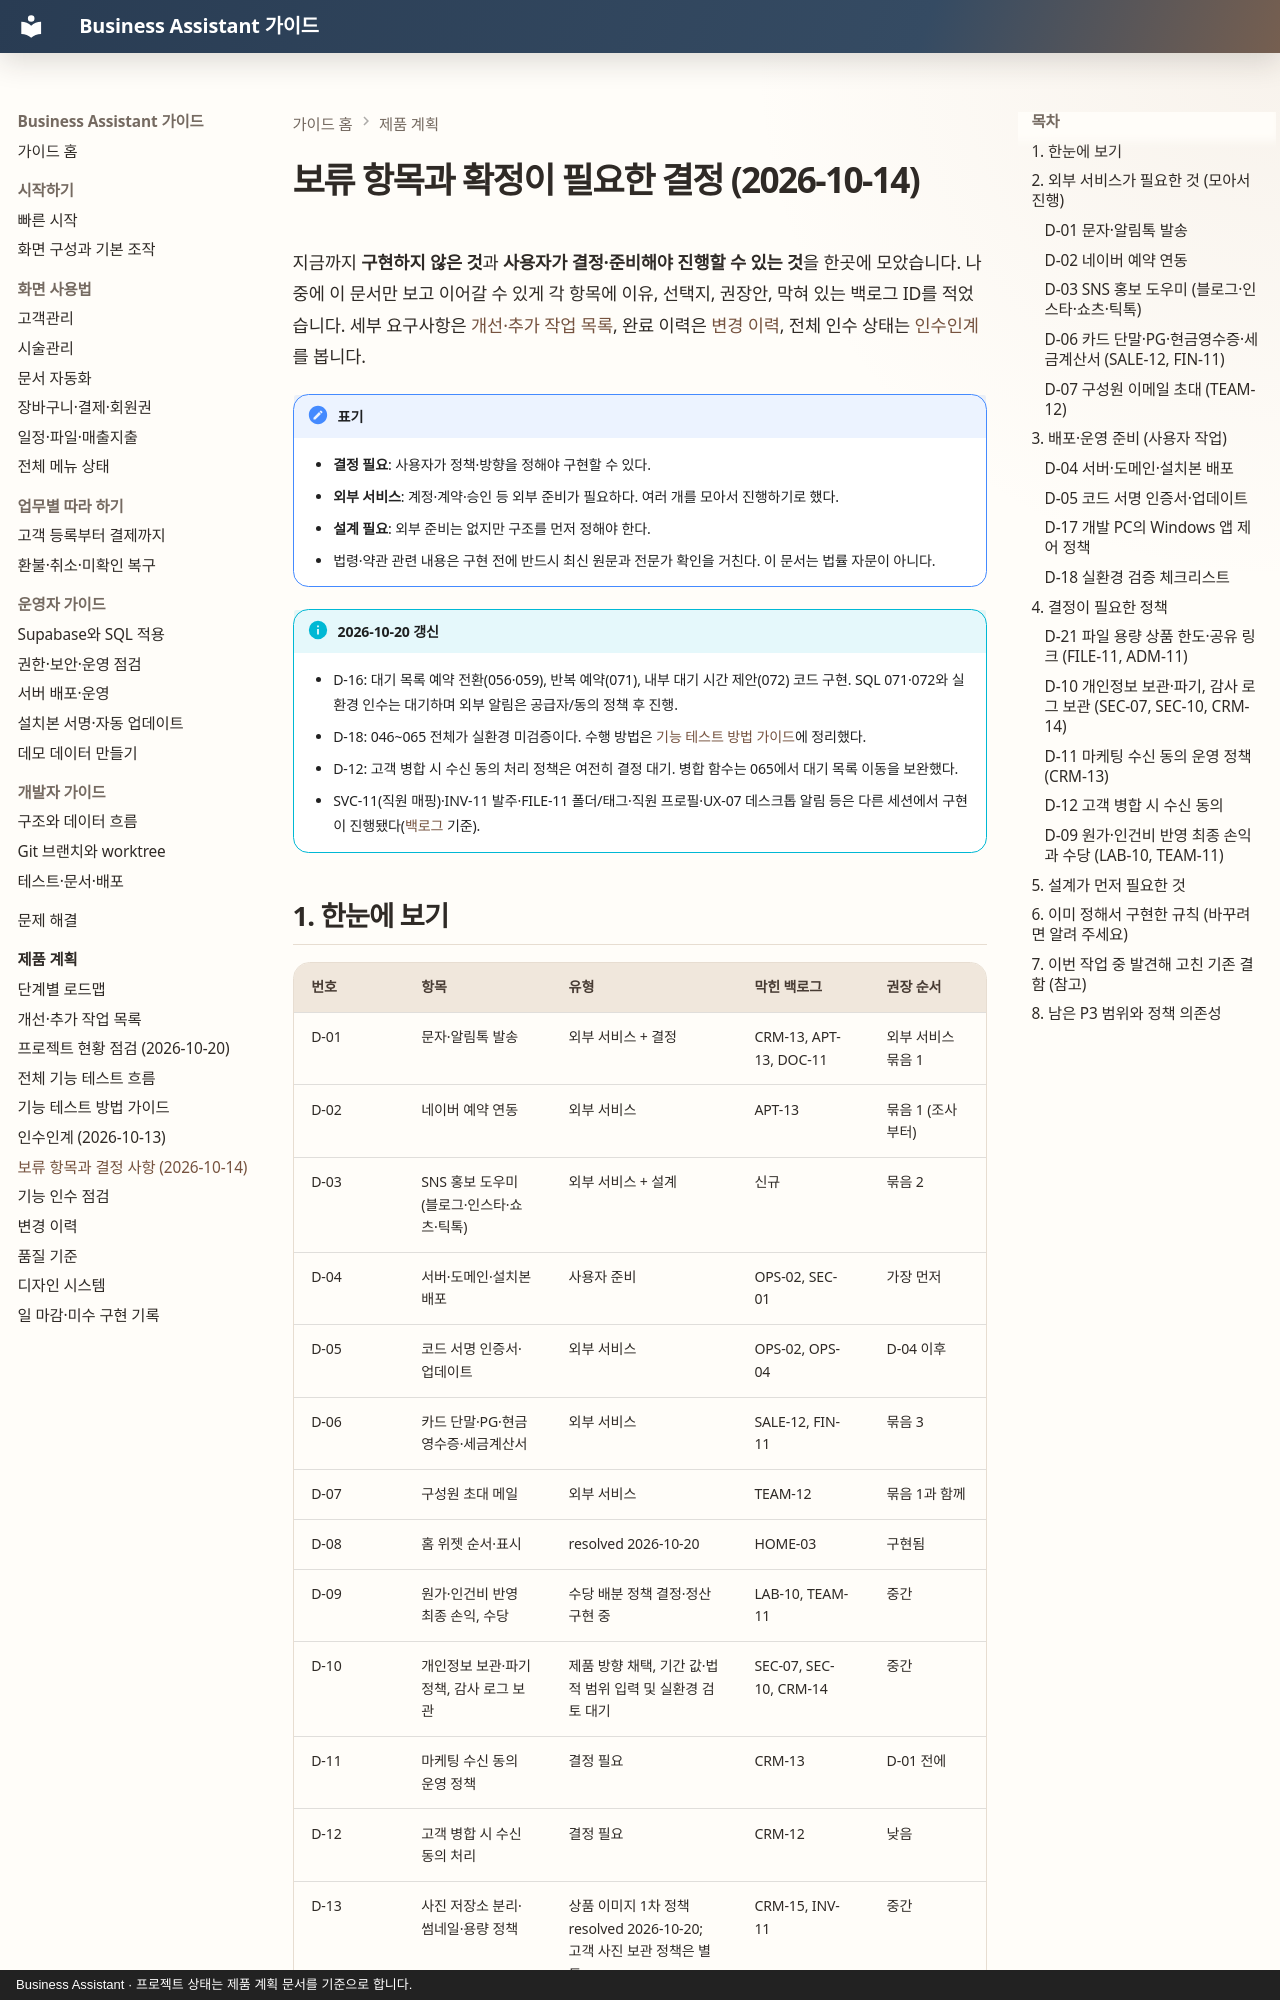

repository: MyungSungKim12/business-assistant · page: product/pending-decisions-2026-10-14/index.html · generator: mkdocs · copyright: Business Assistant · 프로젝트 상태는 제품 계획 문서를 기준으로 합니다.

# 보류 항목과 확정이 필요한 결정 (2026-10-14)

지금까지 **구현하지 않은 것**과 **사용자가 결정·준비해야 진행할 수 있는 것**을 한곳에 모았습니다. 나중에 이 문서만 보고 이어갈 수 있게 각 항목에 이유, 선택지, 권장안, 막혀 있는 백로그 ID를 적었습니다. 세부 요구사항은 [개선·추가 작업 목록](backlog.md), 완료 이력은 [변경 이력](changelog.md), 전체 인수 상태는 [인수인계](handoff-2026-10-13.md)를 봅니다.

!!! note "표기"
    - **결정 필요**: 사용자가 정책·방향을 정해야 구현할 수 있다.
    - **외부 서비스**: 계정·계약·승인 등 외부 준비가 필요하다. 여러 개를 모아서 진행하기로 했다.
    - **설계 필요**: 외부 준비는 없지만 구조를 먼저 정해야 한다.
    - 법령·약관 관련 내용은 구현 전에 반드시 최신 원문과 전문가 확인을 거친다. 이 문서는 법률 자문이 아니다.

!!! info "2026-10-20 갱신"
    - D-16: 대기 목록 예약 전환(056·059), 반복 예약(071), 내부 대기 시간 제안(072) 코드 구현. SQL 071·072와 실환경 인수는 대기하며 외부 알림은 공급자/동의 정책 후 진행.
    - D-18: 046~065 전체가 실환경 미검증이다. 수행 방법은 [기능 테스트 방법 가이드](functional-test-guide.md)에 정리했다.
    - D-12: 고객 병합 시 수신 동의 처리 정책은 여전히 결정 대기. 병합 함수는 065에서 대기 목록 이동을 보완했다.
    - SVC-11(직원 매핑)·INV-11 발주·FILE-11 폴더/태그·직원 프로필·UX-07 데스크톱 알림 등은 다른 세션에서 구현이 진행됐다([백로그](backlog.md) 기준).

## 1. 한눈에 보기

| 번호 | 항목 | 유형 | 막힌 백로그 | 권장 순서 |
| --- | --- | --- | --- | --- |
| D-01 | 문자·알림톡 발송 | 외부 서비스 + 결정 | CRM-13, APT-13, DOC-11 | 외부 서비스 묶음 1 |
| D-02 | 네이버 예약 연동 | 외부 서비스 | APT-13 | 묶음 1 (조사부터) |
| D-03 | SNS 홍보 도우미(블로그·인스타·쇼츠·틱톡) | 외부 서비스 + 설계 | 신규 | 묶음 2 |
| D-04 | 서버·도메인·설치본 배포 | 사용자 준비 | OPS-02, SEC-01 | 가장 먼저 |
| D-05 | 코드 서명 인증서·업데이트 | 외부 서비스 | OPS-02, OPS-04 | D-04 이후 |
| D-06 | 카드 단말·PG·현금영수증·세금계산서 | 외부 서비스 | SALE-12, FIN-11 | 묶음 3 |
| D-07 | 구성원 초대 메일 | 외부 서비스 | TEAM-12 | 묶음 1과 함께 |
| D-08 | 홈 위젯 순서·표시 | resolved 2026-10-20 | HOME-03 | 구현됨 |
| D-09 | 원가·인건비 반영 최종 손익, 수당 | 수당 배분 정책 결정·정산 구현 중 | LAB-10, TEAM-11 | 중간 |
| D-10 | 개인정보 보관·파기 정책, 감사 로그 보관 | 제품 방향 채택, 기간 값·법적 범위 입력 및 실환경 검토 대기 | SEC-07, SEC-10, CRM-14 | 중간 |
| D-11 | 마케팅 수신 동의 운영 정책 | 결정 필요 | CRM-13 | D-01 전에 |
| D-12 | 고객 병합 시 수신 동의 처리 | 결정 필요 | CRM-12 | 낮음 |
| D-13 | 사진 저장소 분리·썸네일·용량 정책 | 상품 이미지 1차 정책 resolved 2026-10-20; 고객 사진 보관 정책은 별도 | CRM-15, INV-11 | 중간 |
| D-14 | 서버 다중화와 시도 제한 저장소 | 설계 필요 | SEC-09 | 서버를 늘릴 때 |
| D-15 | OS 알림·알림 정책 | 설계 필요 | UX-07, TASK-02 | 중간 |
| D-16 | 예약 연결·대기 목록·반복 예약 | 설계 필요 | APT-13, TASK-01 | 중간 |
| D-17 | 개발 PC의 Windows 앱 제어 정책 | 사용자 환경 | 앱 창 확인 전반 | 즉시 |
| D-18 | 실환경 검증 체크리스트 | 사용자 작업 | 046~054 등 | 가장 먼저 |
| D-19 | 지출 영수증 첨부 | 설계 필요 | FIN-11 | 중간 |
| D-20 | 지점 모델 및 데이터 이관 | 설계 제안 | APT-20, DASH-001, INV-008 | 중간 |

## 2. 외부 서비스가 필요한 것 (모아서 진행)
